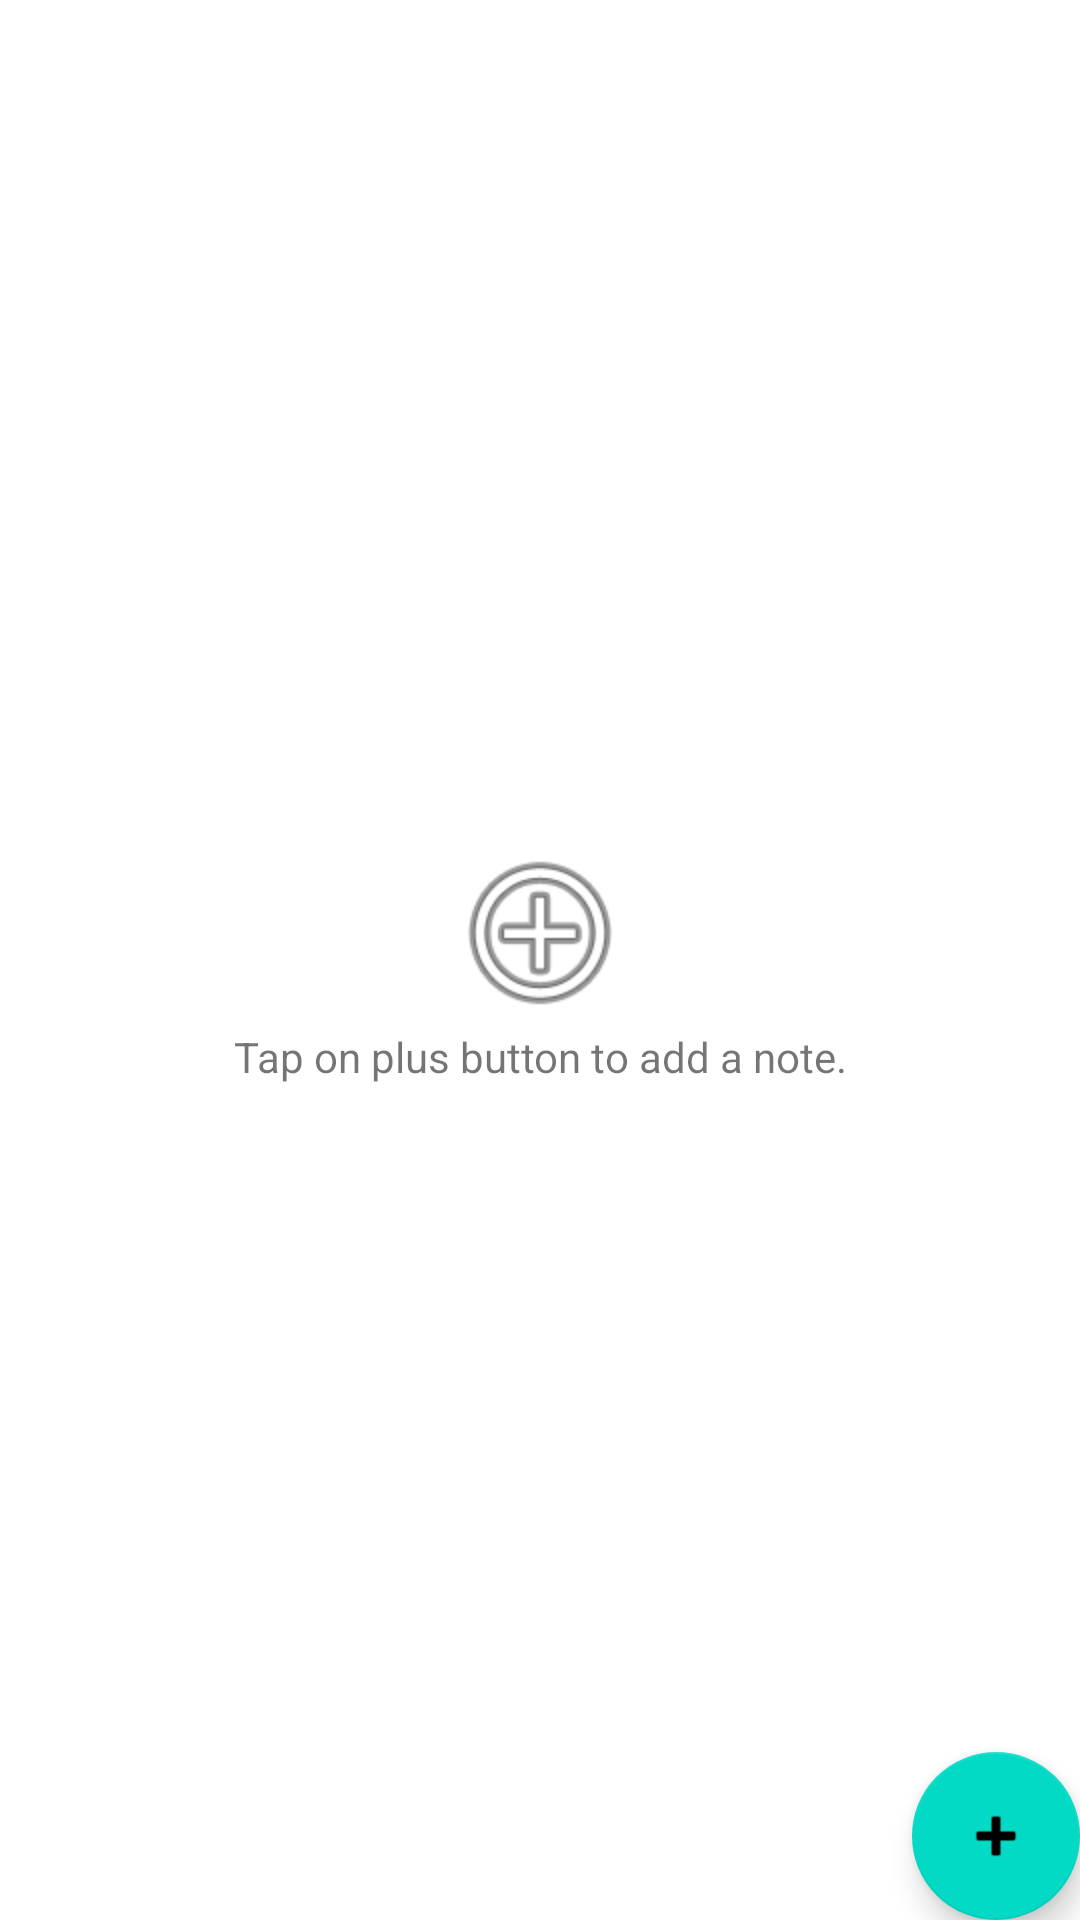

Reconstruct the res/layout file that produces this screen, plus the resources it refers to.
<!-- AndroidManifest.xml: application theme Theme.NoteApp -->
<!-- res/layout/fragment_notes_list.xml -->
<?xml version="1.0" encoding="utf-8"?>
<androidx.coordinatorlayout.widget.CoordinatorLayout xmlns:android="http://schemas.android.com/apk/res/android"
    xmlns:app="http://schemas.android.com/apk/res-auto"
    android:layout_width="match_parent"
    android:layout_height="match_parent">

    <androidx.constraintlayout.widget.ConstraintLayout
        android:id="@+id/content_layout"
        android:layout_width="match_parent"
        android:layout_height="match_parent">

        <LinearLayout
            android:id="@+id/empty_layout"
            android:layout_width="wrap_content"
            android:layout_height="wrap_content"
            android:orientation="vertical"
            app:layout_constraintBottom_toBottomOf="parent"
            app:layout_constraintEnd_toEndOf="parent"
            app:layout_constraintStart_toStartOf="parent"
            app:layout_constraintTop_toTopOf="parent">

            <ImageView
                android:layout_width="64dp"
                android:layout_height="64dp"
                android:layout_gravity="center"
                android:contentDescription="@string/notes_are_not_added"
                android:src="@android:drawable/ic_menu_add" />

            <TextView
                android:layout_width="wrap_content"
                android:layout_height="wrap_content"
                android:layout_gravity="center"
                android:text="@string/notes_are_not_added" />
        </LinearLayout>

    </androidx.constraintlayout.widget.ConstraintLayout>

    <com.google.android.material.floatingactionbutton.FloatingActionButton
        android:id="@+id/add_note"
        android:layout_width="wrap_content"
        android:layout_height="wrap_content"
        android:layout_margin="@dimen/fab_margin"
        android:contentDescription="@string/add_note"
        android:src="@android:drawable/ic_input_add"
        app:fabSize="normal"
        app:layout_anchor="@id/content_layout"
        app:layout_anchorGravity="bottom|right|end" />

    <androidx.recyclerview.widget.RecyclerView
        android:id="@+id/notesList"
        android:layout_width="match_parent"
        android:layout_height="match_parent"
        app:layoutManager="androidx.recyclerview.widget.LinearLayoutManager"
        app:layout_anchor="@+id/content_layout"
        app:layout_anchorGravity="center" />

</androidx.coordinatorlayout.widget.CoordinatorLayout>
<!-- resources referenced by this layout -->
<resources>
  <string name="add_note">Add note</string>
  <string name="notes_are_not_added">Tap on plus button to add a note.</string>
  <style name="Theme.NoteApp" parent="Theme.MaterialComponents.DayNight.DarkActionBar">
          
          <item name="colorPrimary">@color/purple_500</item>
          <item name="colorPrimaryVariant">@color/purple_700</item>
          <item name="colorOnPrimary">@color/white</item>
          
          <item name="colorSecondary">@color/teal_200</item>
          <item name="colorSecondaryVariant">@color/teal_700</item>
          <item name="colorOnSecondary">@color/black</item>
          
          <item name="android:statusBarColor" tools:targetApi="l">?attr/colorPrimaryVariant</item>
          
      </style>
  <!-- not gathered from this repository: default colours our renderer supplied (Android Studio template values) -->
  <color name="purple_500">#FF6200EE</color>
  <color name="purple_700">#FF3700B3</color>
  <color name="teal_200">#FF03DAC5</color>
  <color name="teal_700">#FF018786</color>
  <color name="black">#FF000000</color>
  <color name="white">#FFFFFFFF</color>
</resources>
